Run: headless pygame with SDL's dummy video driver; simulated clock (each Clock.tick advances the game by its frame time, no real sleeping); random seed 0; keys injected as events and as key.get_pressed() state; mouse plan: one left click at the window centre at the start of phase 2, then a move to the lower-right quarter at the start of phase 3; restart key C tapped at the start of phases 3 and 4.
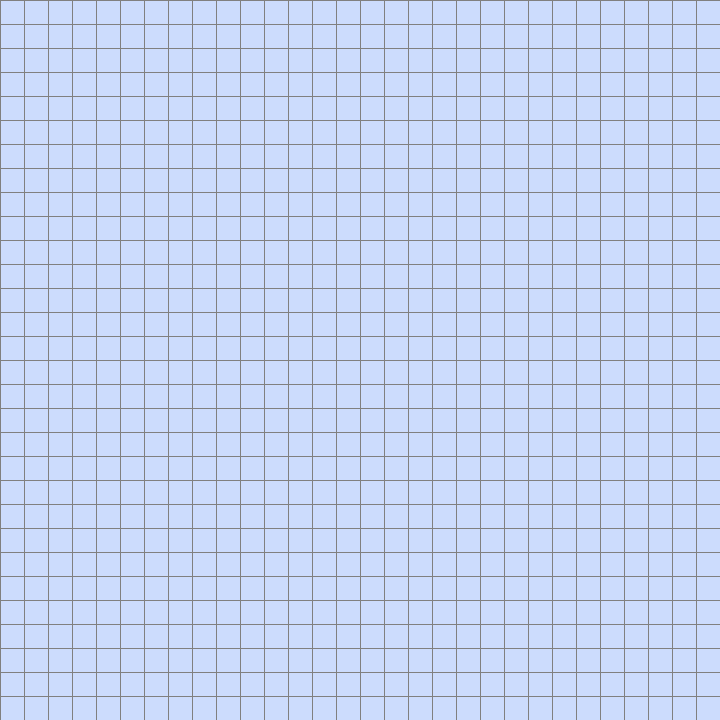
Frame 1 of 4 · flips 1–60 · no input
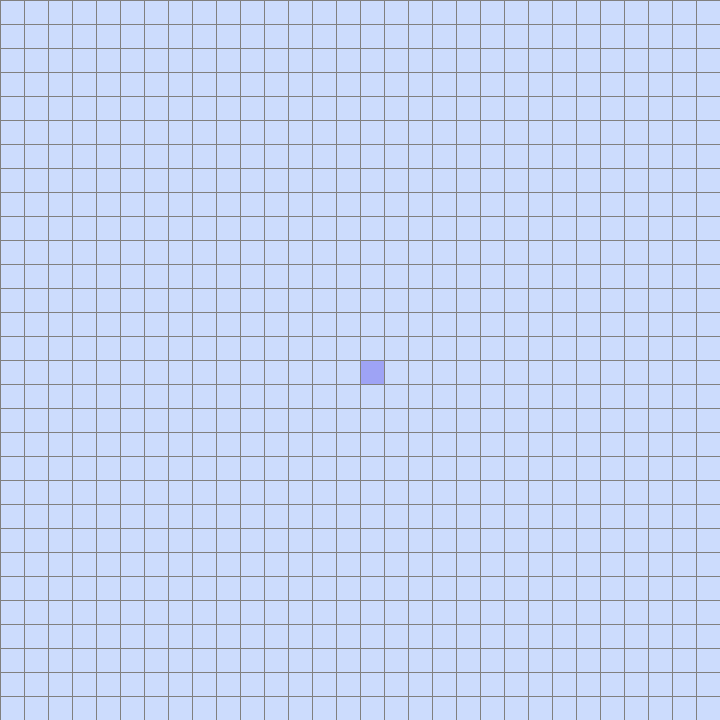
Frame 2 of 4 · flips 61–180 · clicked the window centre · tapped SPACE, RETURN · held RIGHT (→), D
Frame 3 of 4 · flips 181–300 · moved the mouse to the lower-right quarter · tapped C · held DOWN (↓), S · screen unchanged from frame 2, image omitted
Frame 4 of 4 · flips 301–420 · tapped C · held LEFT (←), A, UP (↑), W · screen unchanged from frame 3, image omitted

The pygame program that drew these frames:

import random
import pygame
import math
from queue import PriorityQueue
from queue import LifoQueue
from queue import Queue

# GLOBAL VARIABLES #
# NEED TO SCALE WIDTH/HEIGHT with ROWS/COLS #
WIDTH = 720
HEIGHT = 720
NUM_ROWS = 30
NUM_COLS = 30
SCREEN = pygame.display.set_mode((WIDTH, HEIGHT))

# Colors #
BG = (255, 255, 255)
DEFAULT = (204, 220, 253)
START = (158, 163, 245)
END = (208, 153, 226)
TRAV = (232, 191, 251)
BLOCKED = (242, 165, 232)
RAND = (187, 190, 254)
PAST = (255, 105, 97)
PRESENT = (97, 247, 255)
BORDER = (128, 128, 128)

# Type Node -- has several fields and functions to set and check attributes
class Node:

    def __init__(self, row, col, x_len, y_len):
        self.row = row
        self.col = col
        self.x_len = x_len
        self.y_len = y_len
        self.x_pos = row * x_len
        self.y_pos = col * y_len
        self.color = DEFAULT
        self.neighbors = []

    # necessary for comparison between two nodes in pqueue
    def __lt__(self, other):
        return False

    def bool_past(self):
        return self.color == PAST

    def bool_present(self):
        return self.color == PRESENT

    def bool_block(self):
        return self.color == BLOCKED

    def bool_start(self):
        return self.color == START

    def bool_end(self):
        return self.color == END

    def make_default(self):
        self.color = DEFAULT

    def make_node_past(self):
        self.color = PAST

    def make_node_present(self):
        self.color = PRESENT

    def make_node_block(self):
        self.color = BLOCKED

    def make_node_start(self):
        self.color = START

    def make_node_end(self):
        self.color = END

    def make_node_path(self):
        self.color = RAND

    def make_node_traversed(self):
        self.color = TRAV

    def draw_node(self, screen):
        pygame.draw.rect(screen, self.color, (self.x_pos, self.y_pos, self.x_len, self.y_len))

    def get_node_neighbors(self, board):
        self.neighbors = []

        # Get neighbor up one if valid
        if self.row > 0 and not board[self.row - 1][self.col].bool_block():
            self.neighbors.append(board[self.row - 1][self.col])

        # Get neighbor down one if valid
        if self.row < NUM_ROWS - 1 and not board[self.row + 1][self.col].bool_block():
            self.neighbors.append(board[self.row + 1][self.col])

        # Get neighbor right one if valid
        if self.col < NUM_COLS - 1 and not board[self.row][self.col + 1].bool_block():
            self.neighbors.append(board[self.row][self.col + 1])

        # Get neighbor left one if valid
        if self.col > 0 and not board[self.row][self.col - 1].bool_block():  # LEFT
            self.neighbors.append(board[self.row][self.col - 1])

# Returns row, col of mouse-click location
def get_mouse_clicked(rows, cols, width, height, position):
    # pygame.mouse.get_pos() returns y as first elem in tuple
    y = position[0]
    x = position[1]

    x_gap = width // cols
    y_gap = height // rows

    col = x // x_gap
    row = y // y_gap

    return (row, col)

# Draws the lines of the board
def draw_board(screen, width, height, rows, cols):
    x_gap = width // cols
    y_gap = height // rows
    for row in range(rows):
        pygame.draw.line(screen, BORDER, (0, row * y_gap), (width, row * y_gap))
        for col in range(cols):
            pygame.draw.line(screen, BORDER, (col * x_gap, 0), (col * x_gap, height))

# Draws each node on the board
def draw_nodes(screen, board):
    for row in board:
        for node in row:
            node.draw_node(screen)

# Creates a 2D array of Nodes
def make_board(width, height, rows, cols):
    board = []
    x_gap = width // cols
    y_gap = height // rows
    for row in range(rows):
        board.append([])
        for col in range(cols):
            board[row].append(Node(row, col, x_gap, y_gap))
    return board

# Draws final path to proper node
def draw_traversed_path(draw_func, dict, start):
    current = start
    while current in dict:
        current.make_node_path()
        draw_func()
        draw_board(SCREEN, WIDTH, HEIGHT, NUM_ROWS, NUM_COLS)
        pygame.display.update()
        current = dict[current]
    start.make_node_end()

# BFS Algorithm
def BFS(start, end, draw_func):
    visiting_queue = Queue()
    visited_nodes = []
    neighborMap = {}
    visiting_queue.put(start)
    if start == end:
        draw_traversed_path(draw_func, neighborMap, end)
        return True
    while not visiting_queue.empty():
        node = visiting_queue.get()
        node.make_node_traversed()
        start.make_node_start()
        draw_func()
        draw_board(SCREEN, WIDTH, HEIGHT, NUM_ROWS, NUM_COLS)
        pygame.display.update()
        if node not in visited_nodes:
            if node == end:
                draw_traversed_path(draw_func, neighborMap, end)
                return True
            visited_nodes.append(node)
            for neighbor in node.neighbors:
                visiting_queue.put(neighbor)
                if neighbor not in visited_nodes:
                    neighborMap[neighbor] = node
                    neighbor.make_node_present()
    return False

# DFS Algorithm
def DFS(start, end, draw_func):
    visiting_stack = LifoQueue()
    visited_nodes = []
    neighborMap = {}
    visiting_stack.put(start)
    if start == end:
        draw_traversed_path(draw_func, neighborMap, end)
        return True
    while not visiting_stack.empty():
        node = visiting_stack.get()
        node.make_node_traversed()
        start.make_node_start()
        draw_func()
        draw_board(SCREEN, WIDTH, HEIGHT, NUM_ROWS, NUM_COLS)
        pygame.display.update()
        if node not in visited_nodes:
            if node == end:
                draw_traversed_path(draw_func, neighborMap, end)
                return True
            visited_nodes.append(node)
            for neighbor in node.neighbors:
                visiting_stack.put(neighbor)
                if neighbor not in visited_nodes:
                    neighborMap[neighbor] = node
                    neighbor.make_node_present()
    return False

# Heuristic function for A*, calculates 2D Euclidean Distance
def h_score_calc(point_one, point_two):
    (x1, y1) = point_one
    (x2, y2) = point_two
    return math.isqrt((abs(x2 - x1) ** 2) + (abs(y2 - y1) ** 2))

# A* algorithm
# Weighted but assumes each edge has weight 1
def ASTAR(board, start, end, draw_func):
    open_set = PriorityQueue()

    # using a set cuz p-queue interface doesn't have membership check
    open_set_set = {start}
    neighborMap = {}
    g_score_map = {}
    f_score_map = {}
    for row in board:
        for node in row:
            g_score_map[node] = float("inf")
            f_score_map[node] = float("inf")
    g_score_map[start] = 0
    f_score_map[start] = h_score_calc((start.row, start.col), (end.row, end.col))
    open_set.put((f_score_map[start], start))
    while not open_set.empty():
        current = open_set.get()[1]
        open_set_set.remove(current)
        if current == end:
            draw_traversed_path(draw_func, neighborMap, current)
            return True
        for neighbor in current.neighbors:
            neighbor_g_score = g_score_map[current] + 1
            if neighbor_g_score < g_score_map[neighbor]:
                neighborMap[neighbor] = current
                g_score_map[neighbor] = neighbor_g_score
                f_score_map[neighbor] = neighbor_g_score + h_score_calc((neighbor.row, neighbor.col), (end.row, end.col))
                if neighbor not in open_set_set:
                    open_set_set.add(neighbor)
                    open_set.put((f_score_map[neighbor], neighbor))
                    neighbor.make_node_present()
        if current is not start and current is not end:
            current.make_node_past()
        draw_func()
        draw_board(SCREEN, WIDTH, HEIGHT, NUM_ROWS, NUM_COLS)
        pygame.display.update()
    return False

# Returns true or false based on a RNG
def random_tf():
    if random.randint(0, 1) == 0:
        return False
    return True

# Gets a random row value within start-end range
def get_rand_row(start_row, end_row):
    return random.randint(start_row + 1, end_row - 2)

# Gets a random column value within start-end range
def get_rand_col(start_col, end_col):
    return random.randint(start_col + 1, end_col - 2)

# Recursive Division algorithm
def RECURSIVEDIVISION(screen, board, start_row, end_row, start_col, end_col, draw_func):

    width = end_col - start_col
    height = end_row - start_row

    if width < 4 or height < 4:
        return

    if width == height:
        bool_horizontal_cut = random_tf()

    elif width > height:
        bool_horizontal_cut = False

    else:
        bool_horizontal_cut = True

    if bool_horizontal_cut:
        row = height // 2 + start_row
        for col in range(start_col, end_col):
            if col != 1 and col != NUM_COLS - 2:
                board[row][col].make_node_block()
            draw_func()
            draw_board(SCREEN, WIDTH, HEIGHT, NUM_ROWS, NUM_COLS)
            pygame.display.update()
        rand_col = get_rand_col(start_col, end_col)
        board[row][rand_col].make_default()
        rand_col = get_rand_col(start_col, end_col)
        board[row][rand_col].make_default()
        draw_func()
        draw_board(SCREEN, WIDTH, HEIGHT, NUM_ROWS, NUM_COLS)
        pygame.display.update()

    else:
        col = width // 2 + start_col
        for row in range(start_row, end_row):
            if row != 1 and row != NUM_ROWS - 2:
                board[row][col].make_node_block()
            draw_func()
            draw_board(SCREEN, WIDTH, HEIGHT, NUM_ROWS, NUM_COLS)
            pygame.display.update()
        rand_row = get_rand_row(start_row, end_row)
        board[rand_row][col].make_default()
        rand_row = get_rand_row(start_row, end_row)
        board[rand_row][col].make_default()
        draw_func()
        draw_board(SCREEN, WIDTH, HEIGHT, NUM_ROWS, NUM_COLS)
        pygame.display.update()

    if bool_horizontal_cut:
        RECURSIVEDIVISION(screen, board, start_row, height // 2 + start_row, start_col, end_col, draw_func)
        RECURSIVEDIVISION(screen, board, height // 2 + start_row, end_row, start_col, end_col, draw_func)
    else:
        RECURSIVEDIVISION(screen, board, start_row, end_row, start_col, width // 2 + start_col, draw_func)
        RECURSIVEDIVISION(screen, board, start_row, end_row, width // 2 + start_col, end_col, draw_func)

# Runs the actual function
def main(screen, width, height, rows, cols):
    board = make_board(width, height, rows, cols)
    on = True
    tracking = False
    start_node = None
    end_node = None
    while on:
        screen.fill(BG)
        draw_nodes(screen, board)
        draw_board(screen, width, height, rows, cols)
        pygame.display.update()

        # LEFT - MOUSE - CLICK
        if pygame.mouse.get_pressed()[0] and not tracking:
            pos = pygame.mouse.get_pos()
            (row, col) = get_mouse_clicked(rows, cols, width, height, pos)

            if board[row][col] != end_node and not board[row][col].bool_block() and start_node is None:
                start_node = board[row][col]
                start_node.make_node_start()

            elif board[row][col] != start_node and not board[row][col].bool_block() and end_node is None:
                end_node = board[row][col]
                end_node.make_node_end()

            elif board[row][col] != start_node and board[row][col] != end_node:
                board[row][col].make_node_block()

        # RIGHT - MOUSE - CLICK
        elif pygame.mouse.get_pressed()[2] and not tracking:
            pos = pygame.mouse.get_pos()
            (row, col) = get_mouse_clicked(rows, cols, width, height, pos)
            board[row][col].make_default()
            if board[row][col] == start_node:
                start_node = None
            elif board[row][col] == end_node:
                end_node = None

        for event in pygame.event.get():

            if event.type == pygame.QUIT:
                on = False

            if event.type == pygame.KEYDOWN and not tracking:

                # Press "b" on the keyboard to run BFS after selecting two nodes
                if event.key == pygame.K_b and start_node and end_node:
                    for row in board:
                        for node in row:
                            node.get_node_neighbors(board)
                    tracking = True
                    BFS(start_node, end_node, lambda: draw_nodes(screen, board))

                # Press "d" on the keyboard to run DFS after selecting two nodes
                elif event.key == pygame.K_d and start_node and end_node:
                    for row in board:
                        for node in row:
                            node.get_node_neighbors(board)
                    tracking = True
                    DFS(start_node, end_node, lambda: draw_nodes(screen, board))

                # Press "d" on the keyboard to run A* after selecting two nodes
                elif event.key == pygame.K_a and start_node and end_node:
                    for row in board:
                        for node in row:
                            node.get_node_neighbors(board)
                    tracking = True
                    ASTAR(board, start_node, end_node, lambda: draw_nodes(screen, board))

                # Press "r" on the keyboard to create a maze
                elif event.key == pygame.K_r:
                    for row in range(rows):
                        for col in range(cols):
                            if row == 0 or row == rows - 1:
                                board[row][col].make_node_block()
                                draw_nodes(screen, board)
                                draw_board(SCREEN, WIDTH, HEIGHT, NUM_ROWS, NUM_COLS)
                                pygame.display.update()
                            if col == 0 or col == cols - 1:
                                board[row][col].make_node_block()
                                draw_nodes(screen, board)
                                draw_board(SCREEN, WIDTH, HEIGHT, NUM_ROWS, NUM_COLS)
                                pygame.display.update()
                    RECURSIVEDIVISION(screen, board, 0, rows, 0, cols, lambda: draw_nodes(screen, board))

                # Press "c" on the keyboard to keep start, end, and blocks, but remove traversed
                elif event.key == pygame.K_c:
                    for row in board:
                        for node in row:
                            if not (node.bool_block() or node.bool_start() or node.bool_end()):
                                node.make_default()

                # Press "BACKSPACE" on the keyboard to clear the board
                elif event.key == pygame.K_BACKSPACE:
                    for row in board:
                        for node in row:
                            node.make_default()
                    start_node = None
                    end_node = None

                tracking = False

    pygame.quit()

main(SCREEN, WIDTH, HEIGHT, NUM_ROWS, NUM_COLS)
